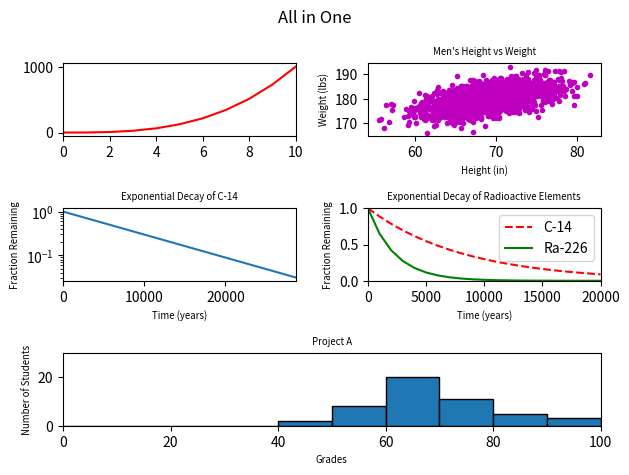

The matplotlib source for this figure:
#!/usr/bin/env python3
import numpy as np
import matplotlib.pyplot as plt
"""Plot all previous graphs in one figure"""


y0 = np.arange(0, 11) ** 3

mean = [69, 0]
cov = [[15, 8], [8, 15]]
np.random.seed(5)
x1, y1 = np.random.multivariate_normal(mean, cov, 2000).T
y1 += 180

x2 = np.arange(0, 28651, 5730)
r2 = np.log(0.5)
t2 = 5730
y2 = np.exp((r2 / t2) * x2)

x3 = np.arange(0, 21000, 1000)
r3 = np.log(0.5)
t31 = 5730
t32 = 1600
y31 = np.exp((r3 / t31) * x3)
y32 = np.exp((r3 / t32) * x3)

np.random.seed(5)
student_grades = np.random.normal(68, 15, 50)

plt.figure(tight_layout=True)

plt.subplot(321)
plt.xlim([0, 10])
plt.plot(y0, 'r-')

plt.subplot(322)
plt.ylabel('Weight (lbs)', fontsize='x-small')
plt.xlabel('Height (in)', fontsize='x-small')
plt.title('Men\'s Height vs Weight', fontsize='x-small')
plt.scatter(x1, y1, c='m', marker='.')

plt.subplot(323)
plt.xlim([0, 28650])
plt.title('Exponential Decay of C-14', fontsize='x-small')
plt.xlabel('Time (years)', fontsize='x-small')
plt.ylabel('Fraction Remaining', fontsize='x-small')
plt.yscale('log')
plt.plot(x2, y2)

plt.subplot(324)
plt.xlim([0, 20000])
plt.ylim([0, 1])
plt.title('Exponential Decay of Radioactive Elements', fontsize='x-small')
plt.xlabel('Time (years)', fontsize='x-small')
plt.ylabel('Fraction Remaining', fontsize='x-small')

plt.plot(x3, y31, 'r--', x3, y32, 'g-')
plt.legend(['C-14', 'Ra-226'], loc='upper right')

plt.subplot(3, 2, (5, 6))
plt.xlim([0, 100])
plt.ylim([0, 30])
plt.title('Project A', fontsize='x-small')
plt.xlabel('Grades', fontsize='x-small')
plt.ylabel('Number of Students', fontsize='x-small')
plt.hist(student_grades, bins=np.arange(0, 110, 10), edgecolor='k')

plt.suptitle('All in One')

plt.show()
